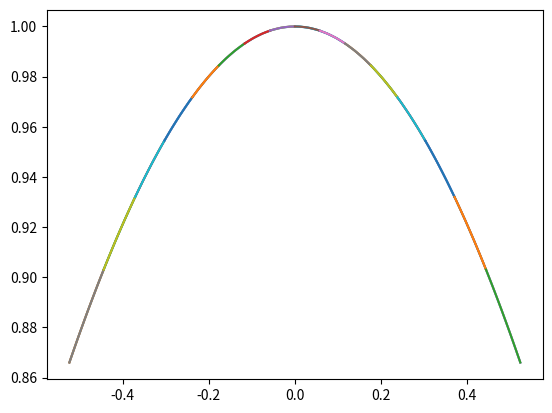

Write the Python code that produced this figure.
#Code to produce values for cumulated curvature of the cosine function

import numpy as np

import scipy.integrate as integrate

import matplotlib.pyplot as plt


#############
#Functions for Curvature for Cosine
#############

def cos_curvature(delta):
	return np.absolute(-np.cos(delta))/(1+(np.sin(delta)**2))


#########################
#Functions for Partitioning the domain into Q pieces of equal curvature
#########################

def curvature_target_x_value(integration_lb, interval_lb, interval_ub, target_value, eps = 0.000001):
	#Finds an approximation for a value x in the domain where accumulated curvature is equal to a target value
	#The strategy is to recursively narrow down the given interval into smaller and smaller intervals until an acceptable point is found. 
	x = np.linspace(interval_lb, interval_ub)
	i = 0
	for value in x:
		cumulated_curvature = integrate.quad(cos_curvature, integration_lb, value)[0]
		if np.abs(cumulated_curvature - target_value) <= eps:
			return value
		if target_value - cumulated_curvature > eps:
			i = i + 1
			continue
		if cumulated_curvature - target_value > eps:
			return curvature_target_x_value(integration_lb, x[i-1], x[i], target_value, eps)

def eq_curvature_partition(lb, ub, Q, eps = 0.000001):
	#Divides the domain [lb, ub] into Q pieces of (approximately) equal curvature
	if Q == 1:
		return [lb, ub]
	breakpoints = [lb]
	target_value = (integrate.quad(cos_curvature, lb, ub)[0])/Q
	for i in range(Q-1):
		breakpoints.append(curvature_target_x_value(breakpoints[i], breakpoints[i], ub, target_value, eps))
	breakpoints.append(ub)
	return breakpoints

def eq_cosine_partition(lb, ub, Q):
	#Divides the domain [lb, ub] into Q pieces of equal curvature for the cosine function. Domain must be contained in (-pi/2, pi/2)
	if Q==1:
		return [lb, ub]
	total_curvature = np.arctan(np.sin(ub)) - np.arctan(np.sin(lb))
	breakpoints = [lb]
	for i in range(Q-1):
		breakpoints.append(np.arcsin(np.tan(total_curvature/Q + np.arctan(np.sin(breakpoints[i])))))
	breakpoints.append(ub)
	return breakpoints



if __name__ == '__main__':

    partition = eq_curvature_partition(-np.pi/6, np.pi/6, 16)

    cos_partition = eq_cosine_partition(-np.pi/6, np.pi/6, 16)

    print("Unrefined partition:", partition)

    print("Cosine partition:", cos_partition)

    x = np.linspace(-np.pi/6, np.pi/6)

    y1 = np.cos(x)

    plt.plot(x, y1)

    plt.show()

    for i in range(len(partition) - 1):
        x = np.linspace(partition[i], partition[i+1])
        y = np.cos(x)
        plt.plot(x, y)

    plt.show()

    for i in range(len(cos_partition) - 1):
    	x = np.linspace(cos_partition[i], cos_partition[i+1])
    	y = np.cos(x)
    	plt.plot(x, y)

    plt.show()